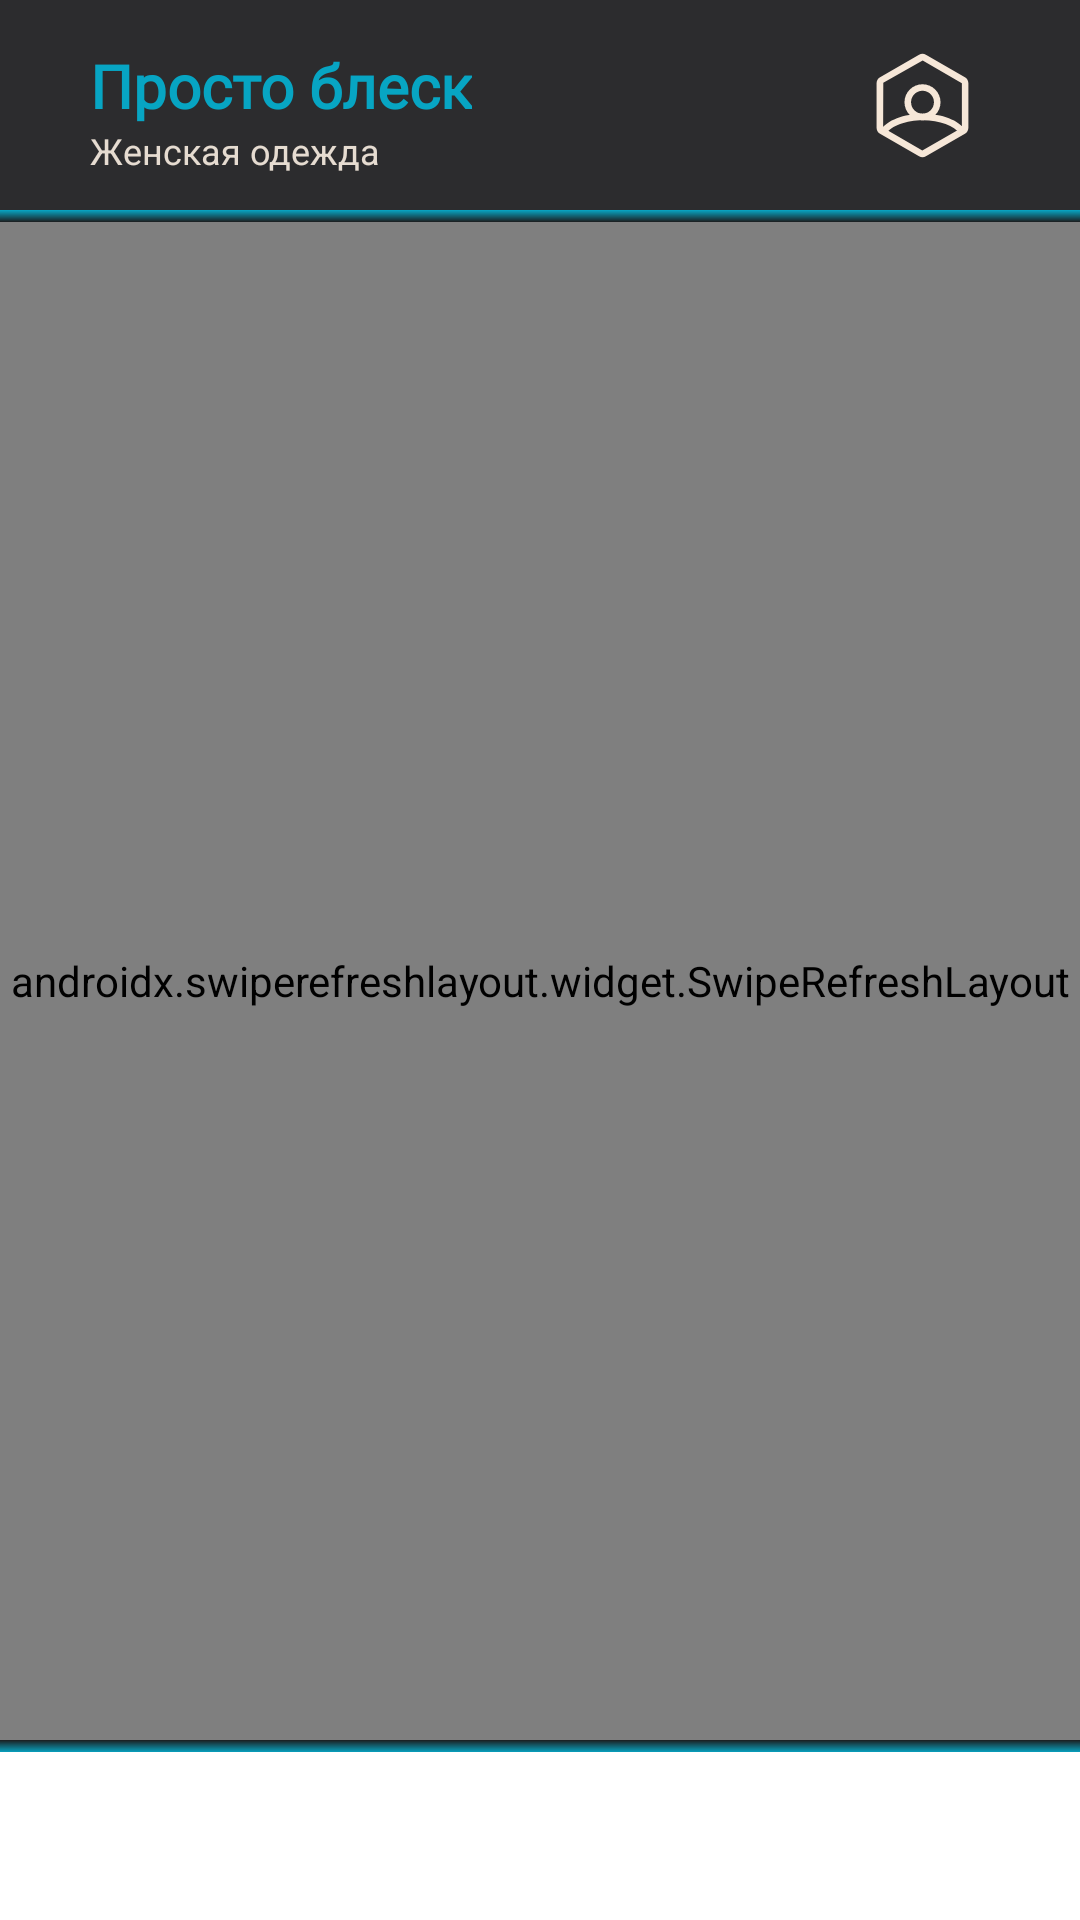

Here is an Android app screen rendered from its layout file. Give the layout XML and the strings, colors and styles it references.
<!-- AndroidManifest.xml: application theme ULTAI -->
<!-- res/layout/fragment_news.xml -->
<?xml version="1.0" encoding="utf-8"?>
<androidx.constraintlayout.widget.ConstraintLayout xmlns:android="http://schemas.android.com/apk/res/android"
    xmlns:app="http://schemas.android.com/apk/res-auto"
    xmlns:tools="http://schemas.android.com/tools"
    android:layout_width="match_parent"
    android:layout_height="match_parent"
    android:background="@color/dark_gray">

    <com.google.android.material.bottomnavigation.BottomNavigationView
        android:id="@+id/bottomNavigationView"
        android:layout_width="match_parent"
        android:layout_height="wrap_content"
        app:layout_constraintBottom_toBottomOf="parent"
        app:layout_constraintEnd_toEndOf="parent"
        app:layout_constraintStart_toStartOf="parent" />

    <View
        android:id="@+id/rounded_rectangle3"
        android:layout_width="match_parent"
        android:layout_height="70dp"
        android:layout_margin="0dp"
        android:background="@color/gray"
        app:layout_constraintStart_toStartOf="parent"
        app:layout_constraintTop_toTopOf="parent" />

    <ImageButton
        android:id="@+id/imageButton7"
        android:layout_width="wrap_content"
        android:layout_height="wrap_content"
        android:layout_marginTop="0dp"
        android:layout_marginEnd="35dp"
        android:layout_marginBottom="0dp"
        android:background="@color/gray"
        android:src="@drawable/account1"
        app:layout_constraintBottom_toBottomOf="@+id/rounded_rectangle3"
        app:layout_constraintEnd_toEndOf="parent"
        app:layout_constraintTop_toTopOf="@+id/rounded_rectangle3" />

    <TextView
        android:id="@+id/companyNameText"
        android:layout_width="wrap_content"
        android:layout_height="wrap_content"
        android:layout_marginStart="30dp"
        android:layout_marginTop="15dp"
        android:fontFamily="@font/exo2_0_light"
        android:text="Просто блеск"
        android:textColor="@color/blue"
        android:textSize="20dp"
        android:textStyle="bold"
        app:layout_constraintEnd_toEndOf="@+id/rounded_rectangle3"
        app:layout_constraintHorizontal_bias="0.0"
        app:layout_constraintStart_toStartOf="parent"
        app:layout_constraintTop_toTopOf="@+id/rounded_rectangle3" />

    <TextView
        android:id="@+id/textView5"
        android:layout_width="wrap_content"
        android:layout_height="wrap_content"
        android:text="Женская одежда"
        android:textColor="@color/beige"
        android:textSize="12dp"
        app:layout_constraintStart_toStartOf="@+id/companyNameText"
        app:layout_constraintTop_toBottomOf="@+id/companyNameText" />

    <View
        android:id="@+id/ten"
        android:layout_width="match_parent"
        android:layout_height="4dp"
        android:layout_below="@+id/rounded_rectangle3"
        android:background="@drawable/shadow_gradient"
        android:rotation="180"
        app:layout_constraintStart_toStartOf="parent"
        app:layout_constraintTop_toBottomOf="@+id/rounded_rectangle3" />

    <View
        android:id="@+id/ten2"
        android:layout_width="match_parent"
        android:layout_height="4dp"
        android:layout_below="@+id/rounded_rectangle3"
        android:background="@drawable/shadow_gradient"
        app:layout_constraintBottom_toTopOf="@+id/bottomNavigationView"
        app:layout_constraintStart_toStartOf="parent" />

    

    

    

    <TextView
        android:id="@+id/textView49"
        android:layout_width="wrap_content"
        android:layout_height="wrap_content"
        android:layout_marginStart="84dp"
        android:layout_marginTop="92dp"
        android:textSize="18sp"
        app:layout_constraintStart_toStartOf="parent"
        app:layout_constraintTop_toBottomOf="@+id/ten" />

    

    <androidx.swiperefreshlayout.widget.SwipeRefreshLayout
        android:id="@+id/swipe_refresh_layout"
        android:layout_width="match_parent"
        android:layout_height="0dp"
        android:layout_weight="1"
        app:layout_constraintBottom_toTopOf="@+id/ten2"
        app:layout_constraintTop_toBottomOf="@+id/ten">

        
        <androidx.recyclerview.widget.RecyclerView
            android:id="@+id/recycler_view"
            android:layout_width="match_parent"
            android:layout_height="match_parent"
            android:padding="8dp"
            android:background="@color/dark_gray"
            android:clipToPadding="false"
            android:scrollbars="vertical"
            android:visibility="visible" />
    </androidx.swiperefreshlayout.widget.SwipeRefreshLayout>

    <TextView
        android:id="@+id/errorTextView"
        android:layout_width="match_parent"
        android:layout_height="wrap_content"
        android:layout_margin="16dp"
        android:gravity="center"
        android:padding="16dp"
        android:text="Не удалось загрузить новости. Пожалуйста, проверьте подключение к интернету."
        android:textColor="@android:color/white"
        android:textSize="16sp"
        android:background="@drawable/rounded_background"
        android:visibility="gone"
        app:layout_constraintBottom_toBottomOf="parent"
        app:layout_constraintEnd_toEndOf="parent"
        app:layout_constraintStart_toStartOf="parent"
        app:layout_constraintTop_toTopOf="parent" />


</androidx.constraintlayout.widget.ConstraintLayout>
<!-- resources referenced by this layout -->
<resources>
  <color name="beige">#E6DCD1</color>
  <color name="blue">#07A5C3</color>
  <color name="dark_gray">#1C1C1E</color>
  <color name="gray">#2C2C2E</color>
  <!-- drawable account1 (drawable) -->
  <vector xmlns:android="http://schemas.android.com/apk/res/android"
      android:width="35dp"
      android:height="35dp"
      android:viewportWidth="35"
      android:viewportHeight="35">
    <path
        android:pathData="M17.5,34.723C17.106,34.723 16.712,34.621 16.348,34.417L3.34,26.95C2.625,26.542 2.188,25.769 2.188,24.952V10.048C2.188,9.217 2.625,8.458 3.354,8.05L16.348,0.583C17.063,0.175 17.938,0.175 18.638,0.583L31.646,8.05C32.36,8.458 32.798,9.231 32.798,10.048V24.952C32.798,25.769 32.36,26.542 31.646,26.95L18.638,34.417C18.288,34.621 17.894,34.723 17.485,34.723H17.5ZM17.558,2.479L4.433,9.946L4.375,24.952L17.442,32.521L30.625,24.952V10.048L17.558,2.479Z"
        android:fillColor="#F6E7D8"/>
    <path
        android:pathData="M17.5,22.429C14.189,22.429 11.491,19.731 11.491,16.421C11.491,13.11 14.189,10.413 17.5,10.413C20.81,10.413 23.508,13.11 23.508,16.421C23.508,19.731 20.81,22.429 17.5,22.429ZM17.5,12.585C15.385,12.585 13.679,14.306 13.679,16.406C13.679,18.506 15.399,20.227 17.5,20.227C19.6,20.227 21.32,18.506 21.32,16.406C21.32,14.306 19.6,12.585 17.5,12.585Z"
        android:fillColor="#F6E7D8"/>
    <path
        android:pathData="M29.838,26.833C28.205,24.237 23.188,22.415 17.632,22.415C12.075,22.415 7.044,24.237 5.425,26.833L3.573,25.667C5.615,22.415 11.273,20.227 17.646,20.227C24.019,20.227 29.677,22.415 31.719,25.667L29.867,26.833H29.838Z"
        android:fillColor="#F6E7D8"/>
  </vector>
  <!-- drawable rounded_background (drawable) -->
  <?xml version="1.0" encoding="utf-8"?>
  <shape xmlns:android="http://schemas.android.com/apk/res/android">
      <solid android:color="#80FF0000" /> 
      <corners android:radius="8dp" /> 
      <padding
          android:left="8dp"
          android:top="8dp"
          android:right="8dp"
          android:bottom="8dp" />
  </shape>
  <!-- drawable shadow_gradient (drawable) -->
  <shape xmlns:android="http://schemas.android.com/apk/res/android">
      <gradient
          android:startColor="@color/blue"
          android:endColor="#00000000"
          android:angle="90" />
  </shape>
  <style name="ULTAI" parent="Theme.MaterialComponents.DayNight.NoActionBar">
          
          <item name="colorPrimary">@color/blue</item>
          <item name="colorPrimaryVariant">@color/blue</item>
          <item name="colorOnPrimary">@color/white</item>
          
          <item name="colorSecondary">@color/gray</item>
          <item name="colorSecondaryVariant">@color/beige</item>
          <item name="colorOnSecondary">@color/blue</item>
          
          <item name="android:statusBarColor">?attr/colorPrimaryVariant</item>
          
          <item name="colorControlNormal">@color/beige</item> 
          <item name="colorControlActivated">@color/blue</item>
          <item name="colorOnTertiary">#F4B324</item>
          
          <item name="android:windowTranslucentNavigation">true</item>
          <item name="android:windowTranslucentStatus">true</item>
          <item name="android:windowLayoutInDisplayCutoutMode" tools:targetApi="o_mr1">shortEdges</item>
      </style>
  <color name="white">#FFFFFFFF</color>
</resources>
